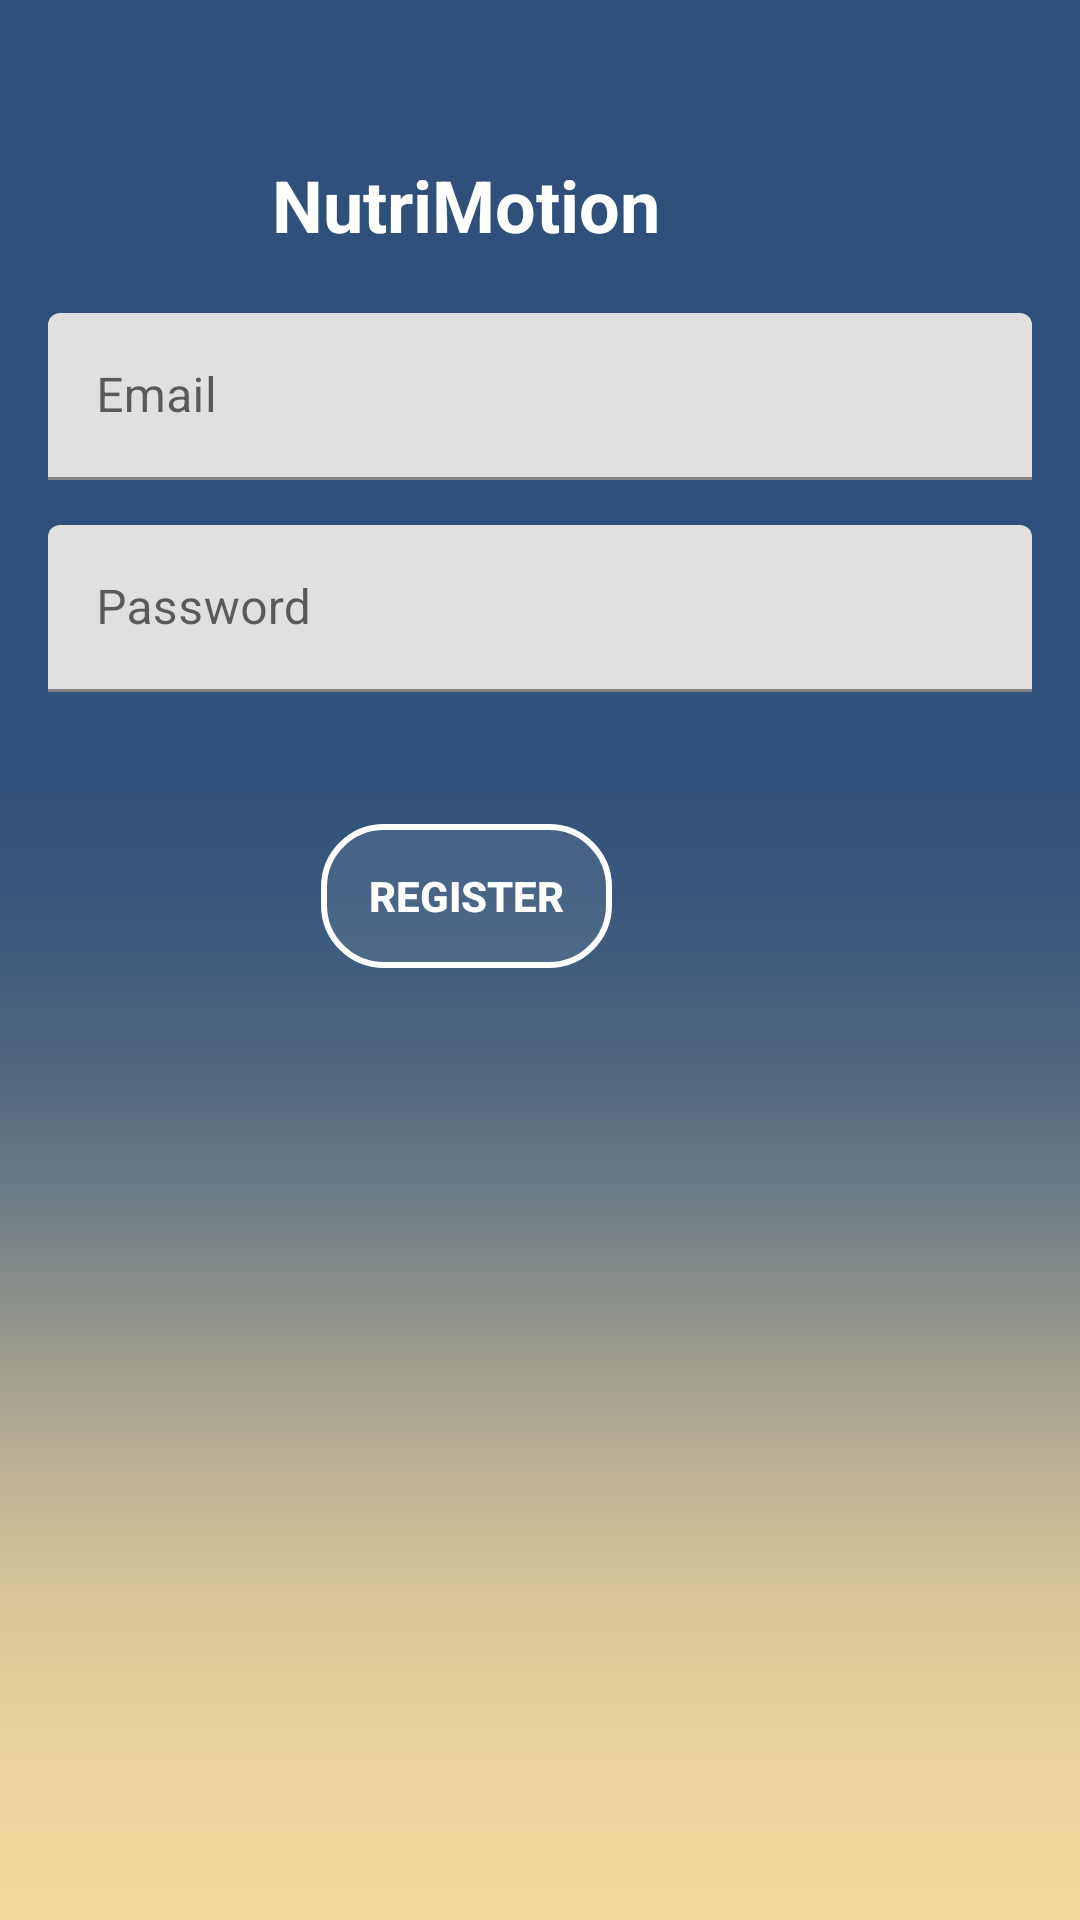

Android layout source for this screen:
<!-- AndroidManifest.xml: application theme Theme.NutriMotion -->
<!-- res/layout/activity_register.xml -->
<?xml version="1.0" encoding="utf-8"?>
<androidx.constraintlayout.widget.ConstraintLayout xmlns:android="http://schemas.android.com/apk/res/android"
    xmlns:app="http://schemas.android.com/apk/res-auto"
    xmlns:tools="http://schemas.android.com/tools"
    android:id="@+id/main"
    android:layout_width="match_parent"
    android:layout_height="match_parent"
    android:background="@drawable/background"
    android:padding="16dp"
    tools:context=".RegisterActivity">


    <TextView
        android:id="@+id/title_tv"
        android:layout_width="wrap_content"
        android:layout_height="wrap_content"
        android:layout_marginTop="36dp"
        android:layout_marginEnd="124dp"
        android:text="NutriMotion"
        android:textColor="@color/white"
        android:textSize="24sp"
        android:textStyle="bold"
        app:layout_constraintEnd_toEndOf="parent"
        app:layout_constraintTop_toTopOf="parent" />

    <com.google.android.material.textfield.TextInputLayout
        android:id="@+id/email_tf"
        android:layout_width="match_parent"
        android:layout_height="wrap_content"
        app:layout_constraintTop_toBottomOf="@+id/title_tv">

        <EditText
            android:id="@+id/email_et"
            android:layout_width="match_parent"
            android:layout_height="wrap_content"
            android:layout_marginTop="20dp"
            android:hint="Email"


            />
    </com.google.android.material.textfield.TextInputLayout>

    <com.google.android.material.textfield.TextInputLayout
        android:id="@+id/password_tf"
        android:layout_width="match_parent"
        android:layout_height="wrap_content"
        app:layout_constraintTop_toBottomOf="@+id/email_tf">

        <EditText
            android:id="@+id/password_et"
            android:layout_width="match_parent"
            android:layout_height="wrap_content"
            android:layout_marginTop="15dp"
            android:hint="Password"


            />
    </com.google.android.material.textfield.TextInputLayout>

    <com.google.android.material.button.MaterialButton
        android:id="@+id/register_btn"
        style="@style/RoundedButton"
        android:layout_width="wrap_content"
        android:layout_height="wrap_content"
        android:layout_marginTop="44dp"
        android:layout_marginEnd="140dp"
        android:text="REGISTER"
        android:textStyle="bold"
        app:backgroundTint="@null"
        app:layout_constraintEnd_toEndOf="parent"
        app:layout_constraintTop_toBottomOf="@+id/password_tf" />


</androidx.constraintlayout.widget.ConstraintLayout>
<!-- resources referenced by this layout -->
<resources>
  <color name="white">#FFFFFFFF</color>
  <!-- drawable background: png bitmap (drawable, 90198 bytes) -->
  <style name="RoundedButton" parent="Widget.AppCompat.Button">
          <item name="android:background">@drawable/rounded_button</item>
          <item name="android:backgroundTint">@null</item>
      </style>
  <style name="Theme.NutriMotion" parent="Theme.MaterialComponents.DayNight.DarkActionBar">
          
          <item name="colorPrimary">@color/navy</item>
          <item name="colorPrimaryVariant">@color/sand</item>
          <item name="colorOnPrimary">@color/white</item>
          
          <item name="colorSecondary">@color/teal_200</item>
          <item name="colorSecondaryVariant">@color/teal_700</item>
          <item name="colorOnSecondary">@color/black</item>
          
          <item name="android:statusBarColor">?attr/colorPrimaryVariant</item>
          
          <item name="android:buttonStyle">@drawable/rounded_button</item>
      </style>
  <!-- drawable rounded_button (drawable) -->
  <?xml version="1.0" encoding="utf-8"?>
  <shape xmlns:android="http://schemas.android.com/apk/res/android">
      <corners android:radius="20dp" /> 
      <solid android:color="#15FFFFFF" /> 
      <stroke android:width="2dp" android:color="#FFFFFF" /> 
  </shape>
  <color name="navy">#2e507a</color>
  <color name="sand">#f5d99e</color>
  <color name="teal_200">#FF03DAC5</color>
  <color name="teal_700">#FF018786</color>
  <color name="black">#FF000000</color>
</resources>
